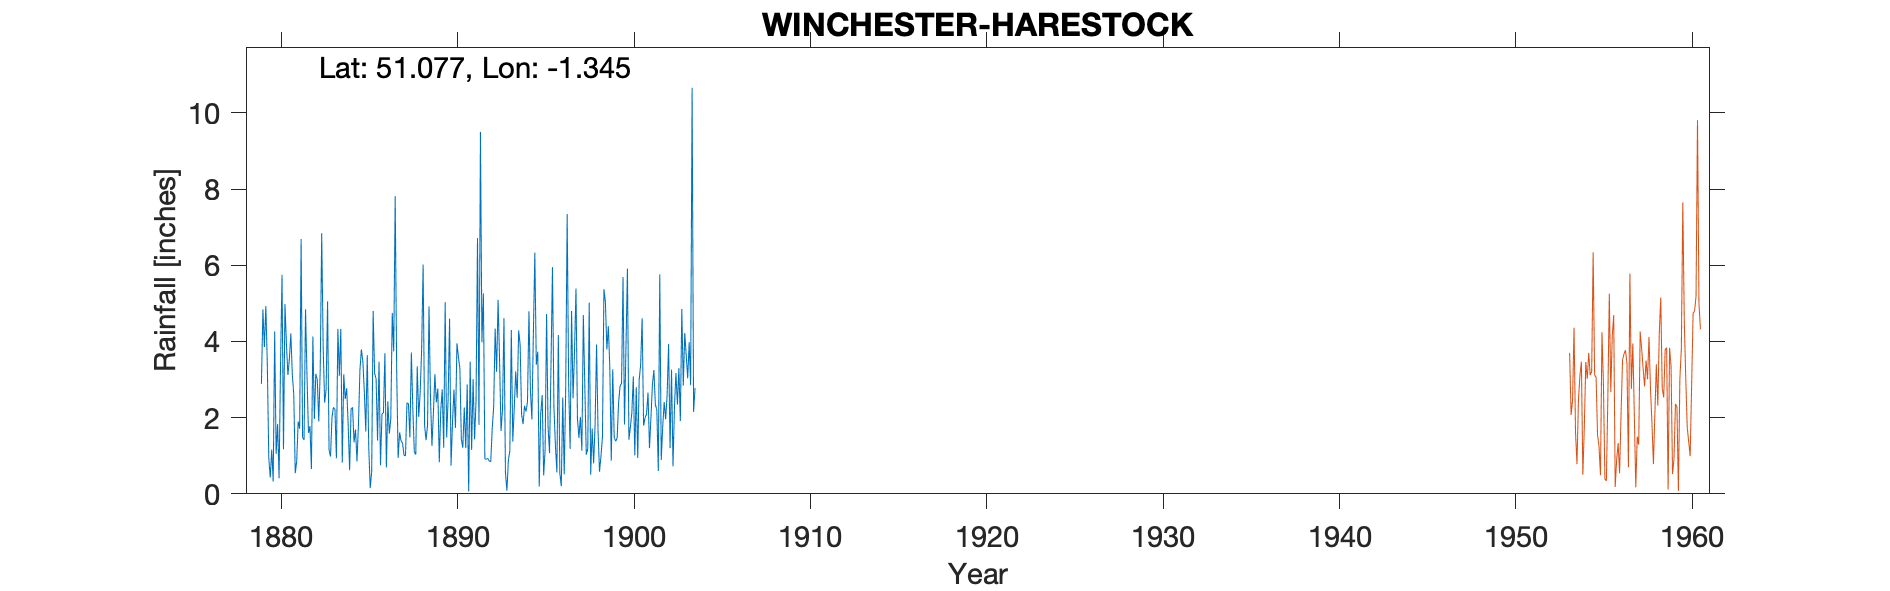

The file beside this chart, header and first rows:
WINCHESTER-HARESTOCK, , , , , , , , , , , , , , , , , , , , , , , 
Grid ref, SU460311, Long, -1.345, Lat, 51.08, Elevation, 302, ft, , , , , , , , , , , , , , , 
Station no, 724/1, , , , , , , , , , , , , , , , , , , , , , 
, 1870, 1871, 1872, 1873, 1874, 1875, 1876, 1877, 1878, 1879, 1880, 1881, 1882, 1883, 1884, 1885, 1886, 1887, 1888, 1889, 1890, 1891, 1892
January, , , , , , , , , , , 0.32, 4.21, 1.6, 2.74, 3.14, 3.79, 3.47, 3.25, 1.1, 1.26, 4.6, 2.87, 0.91
February, , , , , , , , , , , 4.26, 3.14, 1.78, 5.05, 2.49, 3.48, 0.75, 0.94, 1.03, 2.12, 0.74, 0.06, 0.91
March, , , , , , , , , , , 1.05, 2.61, 0.65, 1.16, 2.77, 2.68, 2.09, 1.61, 3.35, 3.14, 1.89, 3.47, 0.93
April, , , , , , , , , , , 1.83, 0.54, 4.13, 0.98, 1.82, 1.64, 2.13, 1.39, 2.02, 2.4, 2.74, 1.15, 0.86
May, , , , , , , , , , 2.89, 0.41, 0.86, 1.96, 2.01, 0.62, 3.64, 3.69, 1.33, 2.66, 2.76, 1.73, 3.01, 0.84
June, , , , , , , , , , 4.84, 3.4, 1.9, 3.15, 2.27, 2.23, 1.23, 0.69, 1.01, 3.81, 0.83, 3.95, 1.43, 1.71
July, , , , , , , , , , 3.85, 5.75, 1.71, 2.99, 2.23, 2.27, 0.15, 2.43, 1, 6.02, 2.19, 3.6, 2.43, 2.28
August, , , , , , , , , , 4.93, 1.17, 6.69, 1.9, 0.93, 1.35, 0.58, 1.58, 2.39, 1.79, 2.74, 3.29, 6.71, 4.34
September, , , , , , , , , , 3.4, 4.98, 1.48, 3.26, 4.33, 1.69, 4.8, 1.96, 2.37, 1.41, 1.21, 1.44, 1.81, 3.2
October, , , , , , , , , , 0.94, 3.94, 1.42, 6.84, 3.1, 0.85, 3.16, 4.75, 1.48, 1.8, 5.03, 1.21, 9.5, 5.09
November, , , , , , , , , , 0.43, 3.12, 4.84, 3.84, 4.33, 1.81, 3.03, 3.74, 3.71, 4.92, 1.48, 2.27, 3.98, 3.53
December, , , , , , , , , , 1.16, 3.53, 3.1, 2.39, 0.82, 3.24, 1.4, 7.81, 2.23, 2.54, 2.48, 1.2, 5.26, 1.65
Total, , , , , , , , , , , 33.76, 32.5, 34.49, 29.95, 24.28, 29.58, 35.09, 22.71, 32.45, 27.64, 28.66, 41.68, 26.25
1882 May IDR, , , , , , , , , , , , , , , , , , , , , , , 
